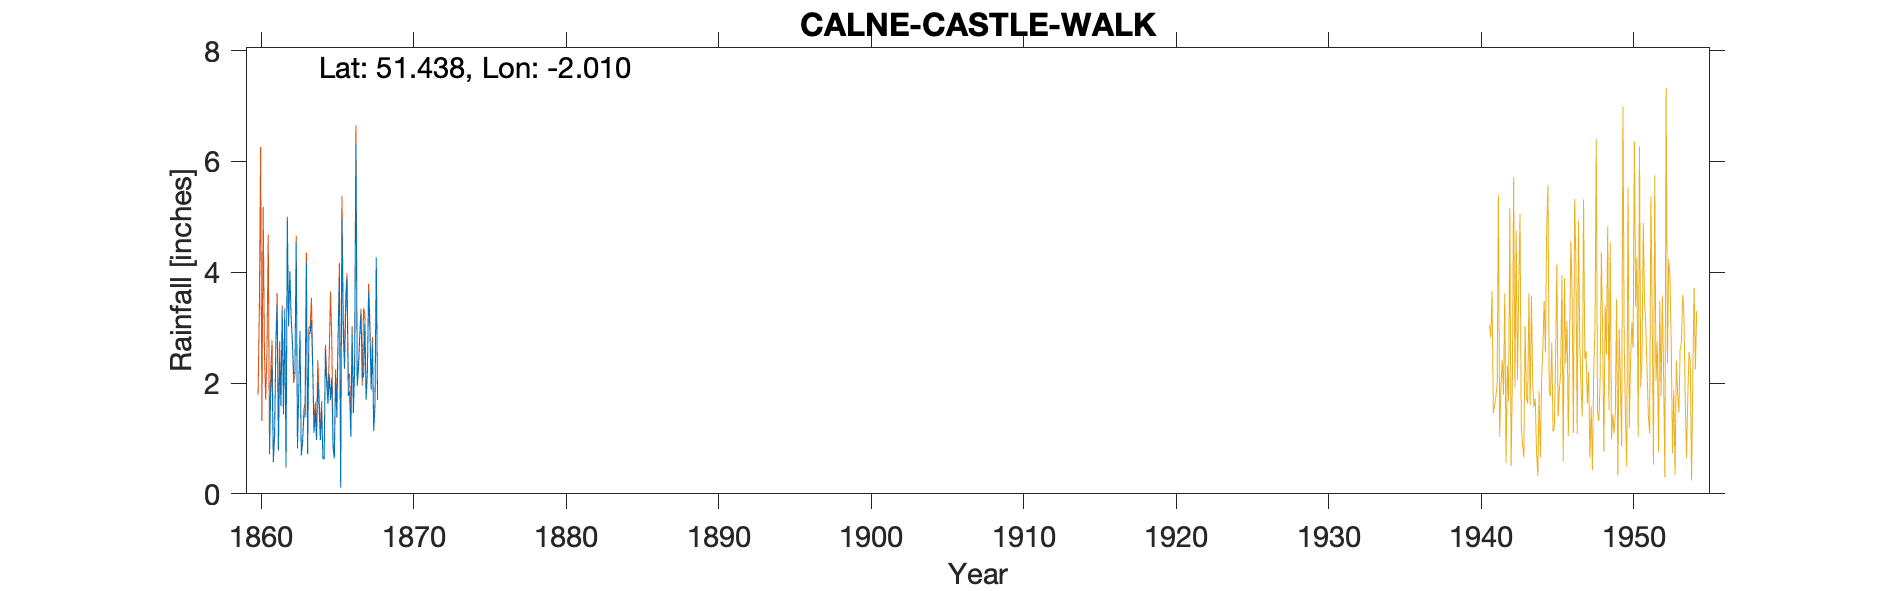

Source data for this figure (header and first rows):
CALNE-CASTLE-WALK (Roof Gauge (32ft)), , , , , , , , , , , , , , , , , , , , , , , 
Grid ref, ST994710, Long, -2.01, Lat, 51.44, Elevation, 252, ft, , , , , , , , , , , , , , , 
Station no, 1492/1, , , , , , , , , , , , , , , , , , , , , , 
, 1860, 1861, 1862, 1863, 1864, 1865, 1866, 1867, 1868, 1869, , , , , , , , , , , , , 
January, , 0.72, 3.3, 2.94, 1.48, 1.69, 3.34, 3.25, 4.27, , , , , , , , , , , , , , 
February, , 1.91, 0.49, 0.69, 0.97, 2.1, 3.91, 2.08, 1.7, , , , , , , , , , , , , , 
March, , 2.31, 5, 0.94, 2.03, 0.83, 1.77, 2.11, , , , , , , , , , , , , , , 
April, , 0.57, 3.03, 1.39, 1.57, 0.64, 1.85, 3.07, , , , , , , , , , , , , , , 
May, , 1.12, 4, 1.39, 0.97, 2.14, 1.03, 1.7, , , , , , , , , , , , , , , 
June, , 2.64, 3.2, 4.17, 1.55, 1.38, 2.88, 2.18, , , , , , , , , , , , , , , 
July, , 3.41, 2.72, 0.72, 0.64, 2.84, 1.46, 3.62, , , , , , , , , , , , , , , 
August, , 0.78, 2.17, 2.87, 0.63, 3.92, 2.27, 2.95, , , , , , , , , , , , , , , 
September, , 2.46, 2.21, 2.91, 2.59, 0.11, 6.32, 1.88, , , , , , , , , , , , , , , 
October, , 1.58, 4.53, 3.13, 1.99, 4.95, 1.94, 2.7, , , , , , , , , , , , , , , 
November, , 3.33, 0.82, 2.27, 1.62, 2.92, 2.24, 1.13, , , , , , , , , , , , , , , 
December, , 1.43, 1.86, 1.1, 2.16, 2.26, 2.85, 1.6, , , , , , , , , , , , , , , 
Total, , 22.26, 33.33, 24.52, 18.2, 25.78, 31.86, 28.27, , , , , , , , , , , , , , , 
1863 Total corrected, , , , , , , , , , , , , , , , , , , , , , , 
